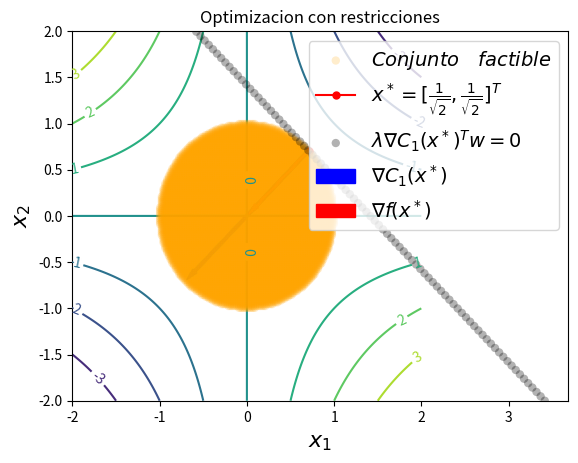

Source code (Python):
"""
============
Contour Demo
============

Illustrate simple contour plotting, contours on an image with
a colorbar for the contours, and labelled contours.

See also the :doc:`contour image example
</gallery/images_contours_and_fields/contour_image>`.
"""
import matplotlib
import numpy as np
import matplotlib.cm as cm
import matplotlib.pyplot as plt
import matplotlib.patches as patches
from matplotlib.path import Path
from matplotlib.patches import PathPatch
from matplotlib.legend_handler import HandlerPatch
import matplotlib.patches as mpatches
def graph(formula, x_range, y_range):  
    x = np.array(x_range)  
    y = np.array(y_range)  
    z = eval(formula)
    plt.plot(x, y)
    plt.show()

delta = 0.0015
minx = -2.0
maxx = 2.0
miny = -2.0
maxy = 2.0
x = np.arange( minx, maxx, delta)
y = np.arange( miny, maxy, delta)
X, Y = np.meshgrid(x, y)
Z1 = X #np.exp(-X**2 - Y**2)
Z2 = Y #np.exp(-(X - 1)**2 - (Y - 1)**2)

Z = -(Z1 * Z2) 
xoptimal = [1.0/np.sqrt(2.0), 1.0/np.sqrt(2.0)]
#xoptimal = [0.0 , 0.0]
gradientf = [ -xoptimal[1], -xoptimal[0]]
c1optimal = [-2*xoptimal[0], -2*xoptimal[1]]
lambda1 = 1.0/2.0
###############################################################################
# Create a simple contour plot with labels using default colors.  The
# inline argument to clabel will control whether the labels are draw
# over the line segments of the contour, removing the lines beneath
# the label

fig, ax = plt.subplots()
CS = ax.contour(X, Y, Z)
ax.clabel(CS, inline=100, fontsize=10)
ax.set_title('Optimizacion con restricciones')


###Conjunto factible
pairs = [(d1, d2) for d2 in np.linspace(miny, maxy,200)
                for d1 in np.linspace( minx , maxx, 200)
                if d1**2 + d2**2 -1 <= 0.0  ]
ss, ts = np.hsplit(np.array(pairs), 2)
# plot the results
plt.scatter(ss, ts, color='orange', cmap='jet', label='$Conjunto \quad factible$', zorder=3, alpha=0.2, edgecolors='none' )


#Constraint 1:

#s = np.linspace(minx, maxx)
#yc1 = np.sqrt(1-(s)**2)
#
#plt.plot(s, yc1, lw=2, marker='.', color='blue', alpha=0.7, label='$C_1(x^*)$')
plt.ylim(miny, maxy)

# plot the possible (s, t) pairs
pairs = [(s, t) for s in np.linspace(minx, maxx,200)
                for t in np.linspace(miny, maxy, 200)
                if np.sqrt(1-(s**2)) == 0]
ss, ts = np.hsplit(np.array(pairs), 2)

# plot the results
#plt.scatter(ss, ts,color='gray' , cmap='jet', label='$Region \quad factible$', zorder=3, alpha=0.1,edgecolors='none' )
plt.plot( xoptimal[0], xoptimal[1], marker='o', color="red", label='$x^* = [ \\frac{1}{\\sqrt{2}}, \\frac{1}{\\sqrt{2}}]^T$',markersize= 5 )


pairs = [(d1, d2) for d2 in np.linspace(miny-np.abs(xoptimal[1]), maxy,100)
                for d1 in np.linspace( minx , maxx+np.abs(xoptimal[0]), 100)
                if  abs(d1 + d2) <= 0.01 ]
ss, ts = np.hsplit(np.array(pairs), 2)
# plot the results
plt.scatter(ss+xoptimal[0], ts+xoptimal[1], color='black', cmap='jet', label='$\\lambda \\nabla C_1(x^*)^T w = 0 $', zorder=3, alpha=0.3, edgecolors='none' )





#Gradientes..
style="Simple,tail_width=1.9,head_width=4,head_length=8"
kw1 = dict(arrowstyle=style, color="b", label='$\\nabla C_1(x^*)$')
kw3 = dict(arrowstyle=style, color="r", label='$\\nabla f(x^*)$')
#kw4 = dict(arrowstyle=style, color="g", label='$\\lambda^* \quad Lagrangiano$')

a1 = patches.FancyArrowPatch((xoptimal[0], xoptimal[1]), (xoptimal[0]+c1optimal[0], xoptimal[1]+c1optimal[1]),**kw1 )

a3 = patches.FancyArrowPatch((xoptimal[0], xoptimal[1]), (xoptimal[0]+ gradientf[0], xoptimal[1]+gradientf[1]) ,**kw3 )

#a4 = patches.FancyArrowPatch((xoptimal[0], xoptimal[1]), (xoptimal[0]+ lambda1[0], xoptimal[1]+lambda1[1]) ,**kw4 )

for a in [a1,a3]:
    plt.gca().add_patch(a)

plt.xlabel('$x_1$', fontsize=16)
plt.ylabel('$x_2$', fontsize=16)
#plt.legend(['My label','aa','aa','oo','aa'])
plt.legend(fontsize=14)
#plt.savefig('Problema1.eps', format='eps', dpi=1000)
plt.show()

#############################################################################
#
# ------------
#
# References
# """"""""""
#
# The use of the following functions and methods is shown
# in this example:

#import matplotlib
#matplotlib.axes.Axes.contour
#matplotlib.pyplot.contour
#matplotlib.figure.Figure.colorbar
#matplotlib.pyplot.colorbar
#matplotlib.axes.Axes.clabel
#matplotlib.pyplot.clabel
#matplotlib.axes.Axes.set_position
#matplotlib.axes.Axes.get_position
